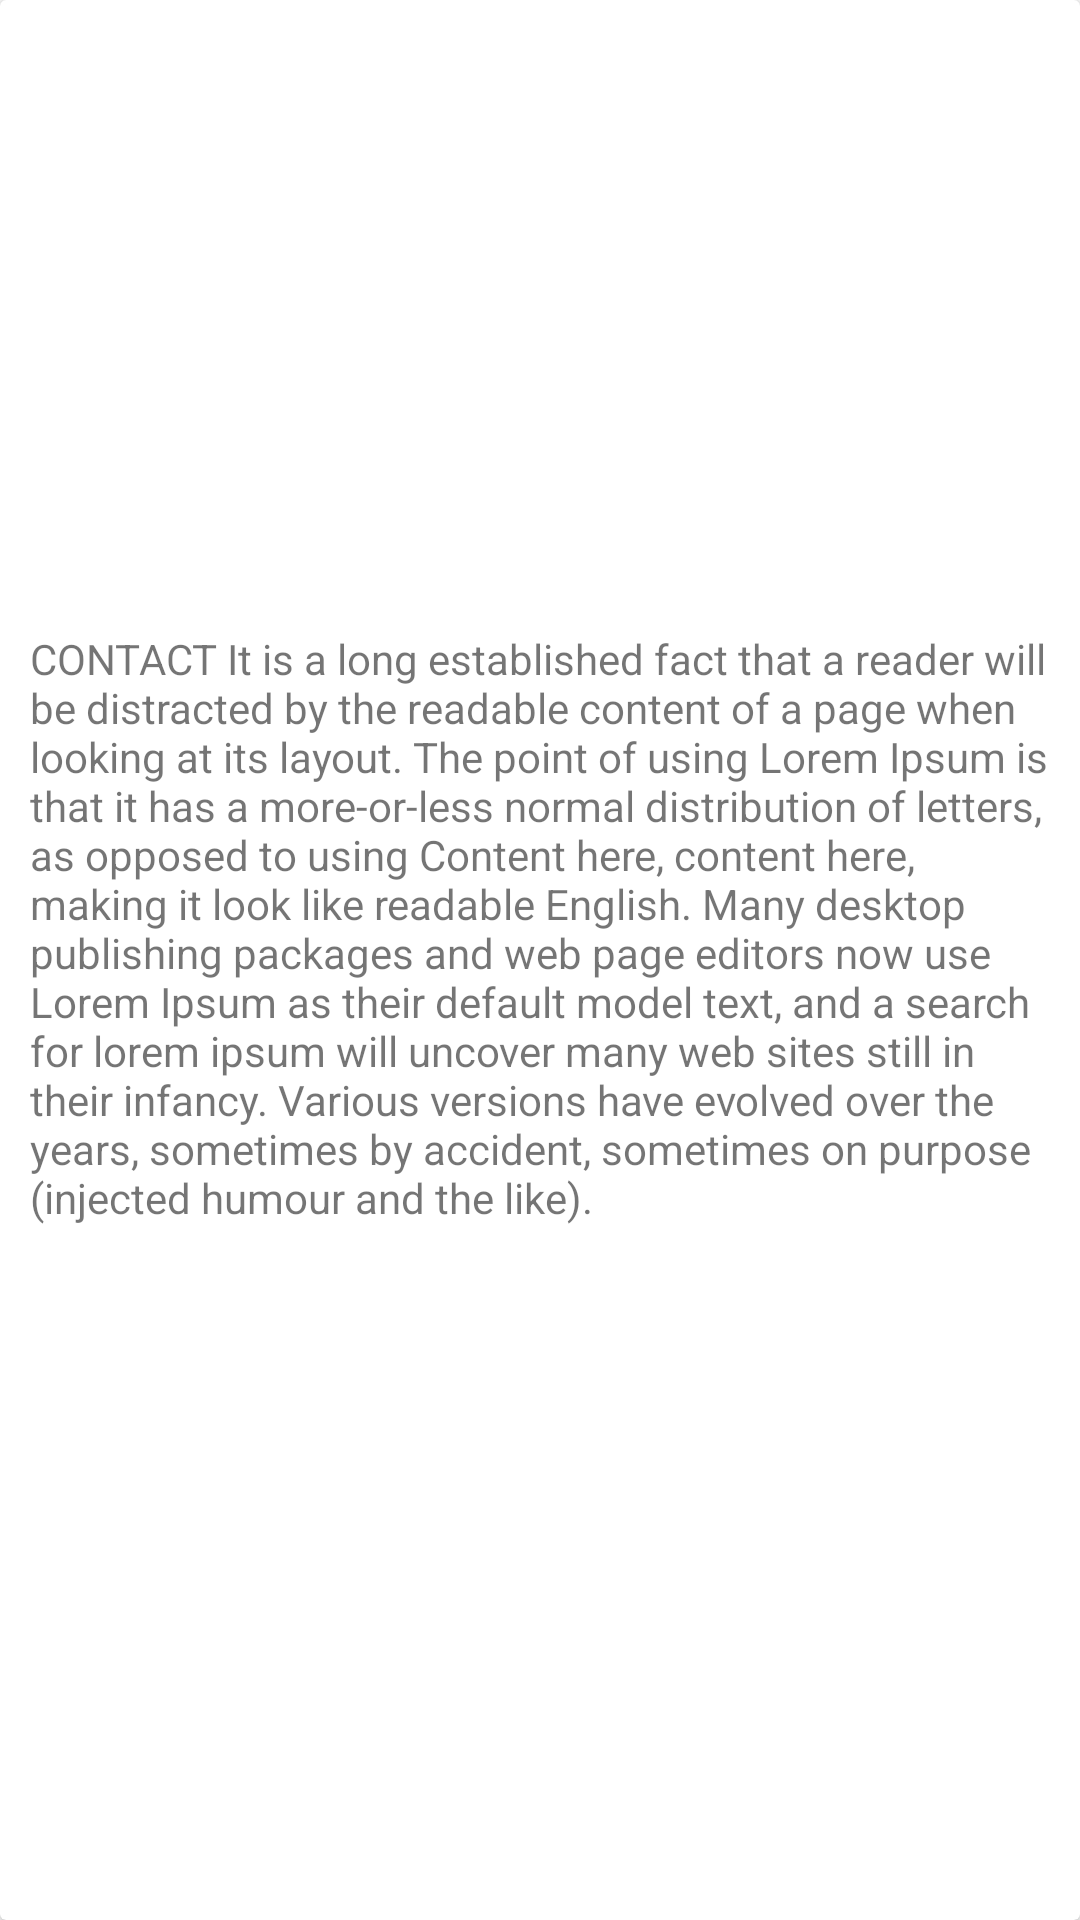

This screen was rendered from an Android layout file. Write that file and the resources it references.
<!-- AndroidManifest.xml: application theme Theme.DevPortfolio -->
<!-- res/layout/fragment_contact.xml -->
<?xml version="1.0" encoding="utf-8"?>
<RelativeLayout
    xmlns:android="http://schemas.android.com/apk/res/android"
    xmlns:tools="http://schemas.android.com/tools"
    android:layout_width="match_parent"
    android:layout_height="match_parent"
    tools:context=".view.ContactFragment"
    >

    <androidx.cardview.widget.CardView
        android:layout_width="match_parent"
        android:layout_height="match_parent"
        android:layout_centerHorizontal="true"
        >

        <RelativeLayout
            android:layout_width="match_parent"
            android:layout_height="wrap_content"
            >

            <ImageView
                android:id="@+id/contactImage"
                android:layout_width="200dp"
                android:layout_height="200dp"
                android:layout_centerHorizontal="true"
                android:contentDescription="@string/myimage"
                android:src="@drawable/pk"
                />

            <ScrollView
                android:layout_below="@id/contactImage"
                android:layout_width="match_parent"
                android:layout_height="wrap_content"
                >

                <TextView
                    android:layout_width="match_parent"
                    android:layout_height="wrap_content"
                    android:padding="10dp"
                    android:scrollbarStyle="insideOverlay"
                    android:scrollbars="vertical"
                    android:text="@string/contact"
                    />
            </ScrollView>

        </RelativeLayout>

    </androidx.cardview.widget.CardView>


</RelativeLayout>
<!-- resources referenced by this layout -->
<resources>
  <string name="contact">CONTACT
      It is a long established fact that a reader will be distracted by the
          readable content of a page when looking at its layout. The point of using Lorem Ipsum is
          that it has a more-or-less normal distribution of letters, as opposed to using Content here,
          content here, making it look like readable English. Many desktop publishing packages and web
          page editors now use Lorem Ipsum as their default model text, and a search for lorem ipsum
          will uncover many web sites still in their infancy. Various versions have evolved over the
          years, sometimes by accident, sometimes on purpose (injected humour and the like).</string>
  <string name="myimage">My Image</string>
  <style name="Theme.DevPortfolio" parent="Theme.MaterialComponents.DayNight.DarkActionBar">
          
          <item name="colorPrimary">@color/purple_500</item>
          <item name="colorPrimaryVariant">@color/purple_700</item>
          <item name="colorOnPrimary">@color/white</item>
          
          <item name="colorSecondary">@color/teal_200</item>
          <item name="colorSecondaryVariant">@color/teal_700</item>
          <item name="colorOnSecondary">@color/black</item>
          
          <item name="android:statusBarColor" tools:targetApi="l">?attr/colorPrimaryVariant
          </item>
          
      </style>
  <!-- not gathered from this repository: default colours our renderer supplied (Android Studio template values) -->
  <color name="purple_500">#FF6200EE</color>
  <color name="purple_700">#FF3700B3</color>
  <color name="teal_200">#FF03DAC5</color>
  <color name="teal_700">#FF018786</color>
  <color name="black">#FF000000</color>
  <color name="white">#FFFFFFFF</color>
</resources>
